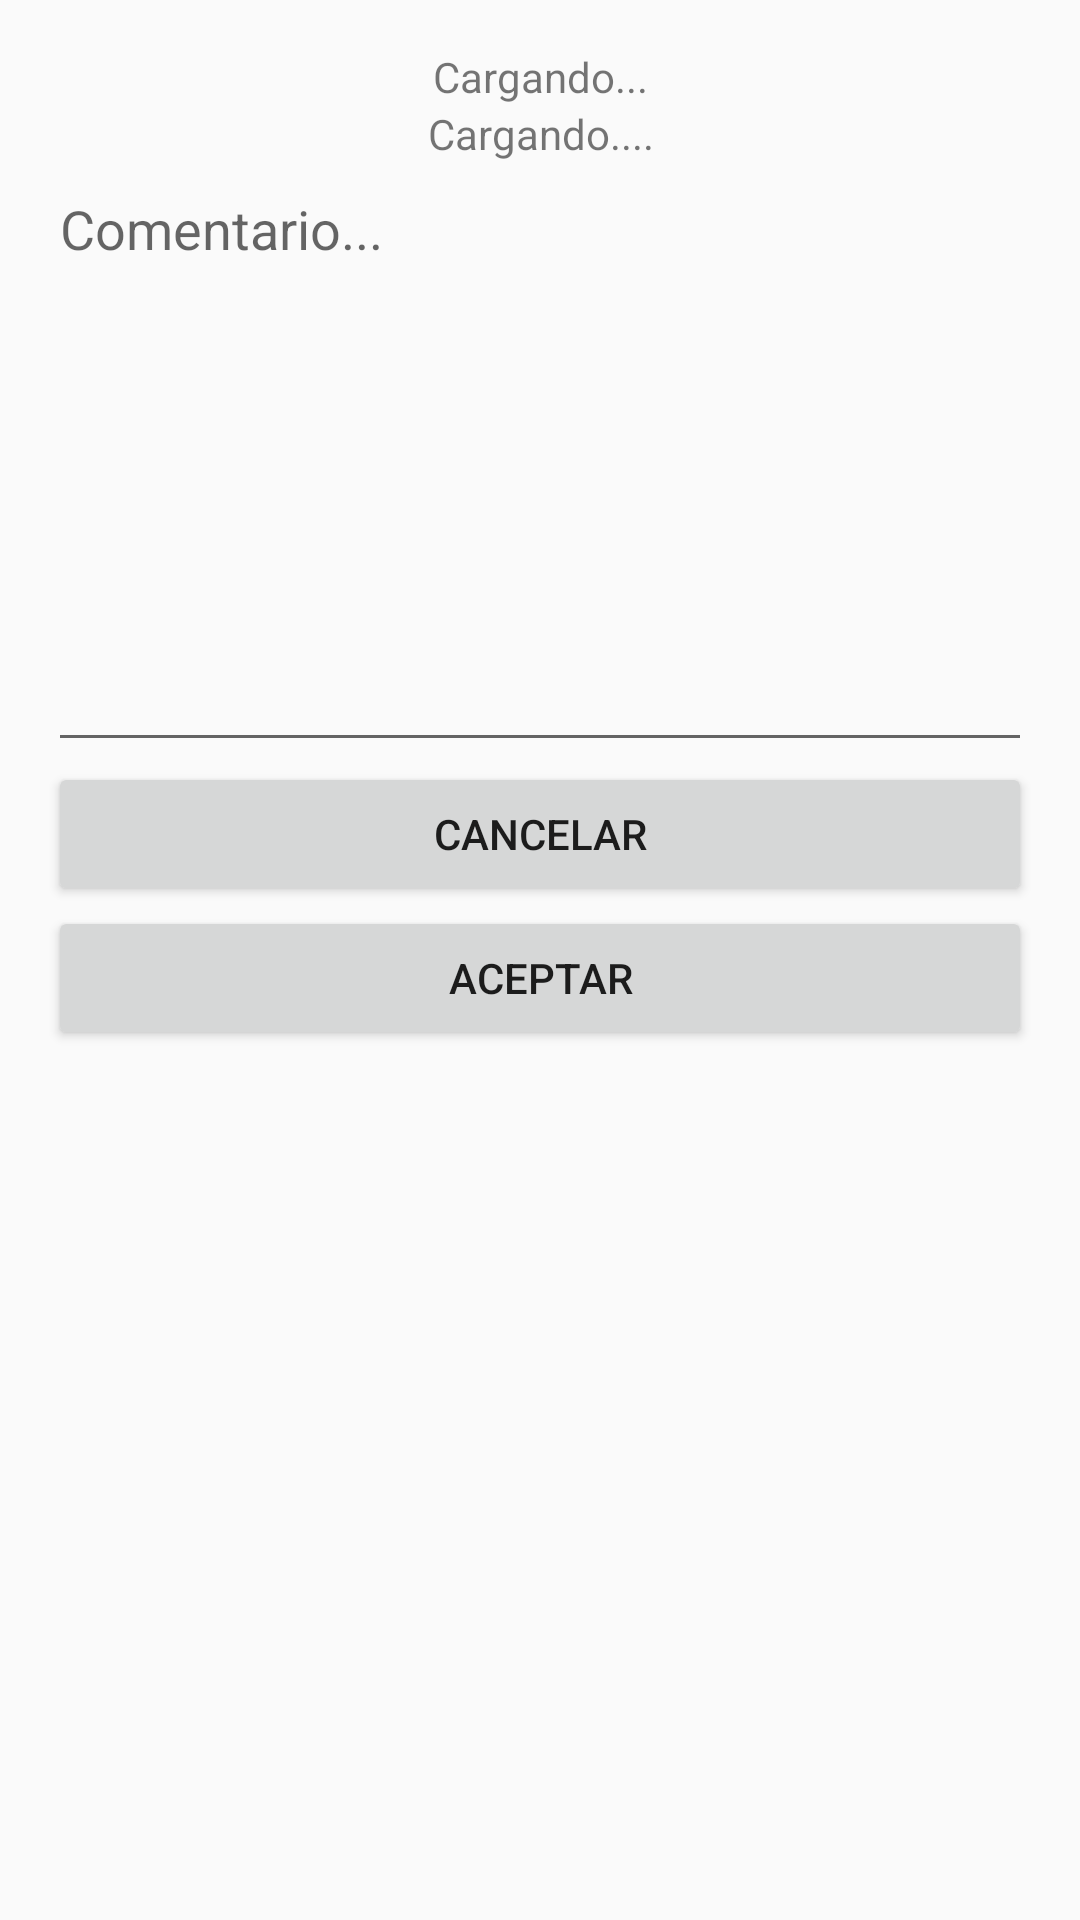

Layout XML and referenced resources for this Android screen:
<!-- AndroidManifest.xml: application theme AppTheme -->
<!-- res/layout/activity_in_asistencia.xml -->
<?xml version="1.0" encoding="utf-8"?>
<LinearLayout
    xmlns:android="http://schemas.android.com/apk/res/android"
    xmlns:tools="http://schemas.android.com/tools"
    android:id="@+id/activity_in_asistencia"
    android:layout_width="match_parent"
    android:layout_height="match_parent"
    android:paddingBottom="@dimen/activity_vertical_margin"
    android:paddingLeft="@dimen/activity_horizontal_margin"
    android:paddingRight="@dimen/activity_horizontal_margin"
    android:paddingTop="@dimen/activity_vertical_margin"
    android:orientation="vertical"
    tools:context="com.tecnologiasintech.argussonora.presentation.activity.InAsistenciaActivity">


    <TextView
        android:text="Cargando..."
        android:layout_width="match_parent"
        android:layout_height="wrap_content"
        android:id="@+id/ClientetextView"
        android:gravity="center"/>

    <TextView
        android:text="Cargando...."
        android:layout_width="match_parent"
        android:layout_height="wrap_content"
        android:id="@+id/GuardiatextView"
        android:gravity="center"/>

    <EditText
        android:layout_width="match_parent"
        android:inputType="textPersonName"
        android:ems="10"
        android:id="@+id/editText"
        android:layout_height="200dp"
        android:hint="Comentario..."
        android:gravity="top"/>

    <Button
        android:text="Cancelar"
        android:layout_width="match_parent"
        android:layout_height="wrap_content"
        android:id="@+id/CancelarBtn"/>

    <Button
        android:text="Aceptar"
        android:layout_width="match_parent"
        android:layout_height="wrap_content"
        android:id="@+id/AceptarBtn"/>
</LinearLayout>
<!-- resources referenced by this layout -->
<resources>
  <dimen name="activity_horizontal_margin">16dp</dimen>
  <dimen name="activity_vertical_margin">16dp</dimen>
  <style name="AppTheme" parent="Theme.AppCompat.Light.DarkActionBar">
          
          <item name="colorPrimary">@color/colorPrimary</item>
          <item name="colorPrimaryDark">@color/colorPrimaryDark</item>
          <item name="colorAccent">@color/colorAccent</item>
      </style>
  <color name="colorPrimary">#1976d2</color>
  <color name="colorPrimaryDark">#0D47A1</color>
  <color name="colorAccent">#1976d2</color>
</resources>
